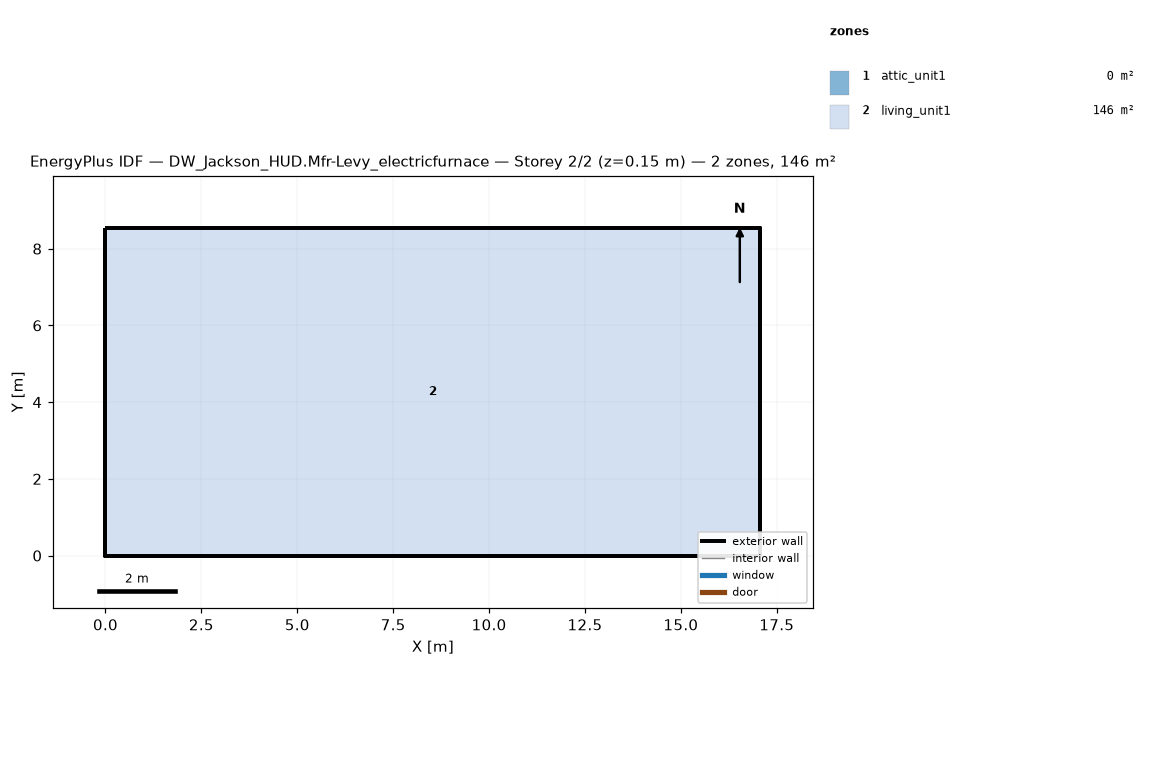
=== STOREY PLAN SPEC (per zone: floor XY polygon, exterior-wall plan segments, windows/doors) ===
zone 1: attic_unit1  (0.0 m²)
  exterior wall: (17.07, 0.00) – (17.07, 8.54) – (17.07, 4.27)  [12.8 m]
  exterior wall: (0.00, 8.54) – (0.00, 0.00) – (0.00, 4.27)  [12.8 m]
zone 2: living_unit1  (145.7 m²)
  floor: (0.00, 0.00) (0.00, 8.54) (17.07, 8.54) (17.07, 0.00)
  exterior wall: (0.00, 0.00) – (17.07, 0.00)  [17.1 m]
  exterior wall: (17.07, 0.00) – (17.07, 8.54)  [8.5 m]
  exterior wall: (17.07, 8.54) – (0.00, 8.54)  [17.1 m]
  exterior wall: (0.00, 8.54) – (0.00, 0.00)  [8.5 m]

=== DERIVED (storey summary) ===
Building: DW_Jackson_HUD.Mfr-Levy_electricfurnace
Storey: 2 of 2  (floor level z = 0.15 m)
Storey gross floor area: 145.7 m²
Zones on this storey: 2
  - attic_unit1: floor 0.0 m²; exterior wall 25.6 m (5.7 m²); WWR 0.0%
  - living_unit1: floor 145.7 m²; exterior wall 51.2 m (117.1 m²); WWR 0.0%
Zone adjacency: (none detected)